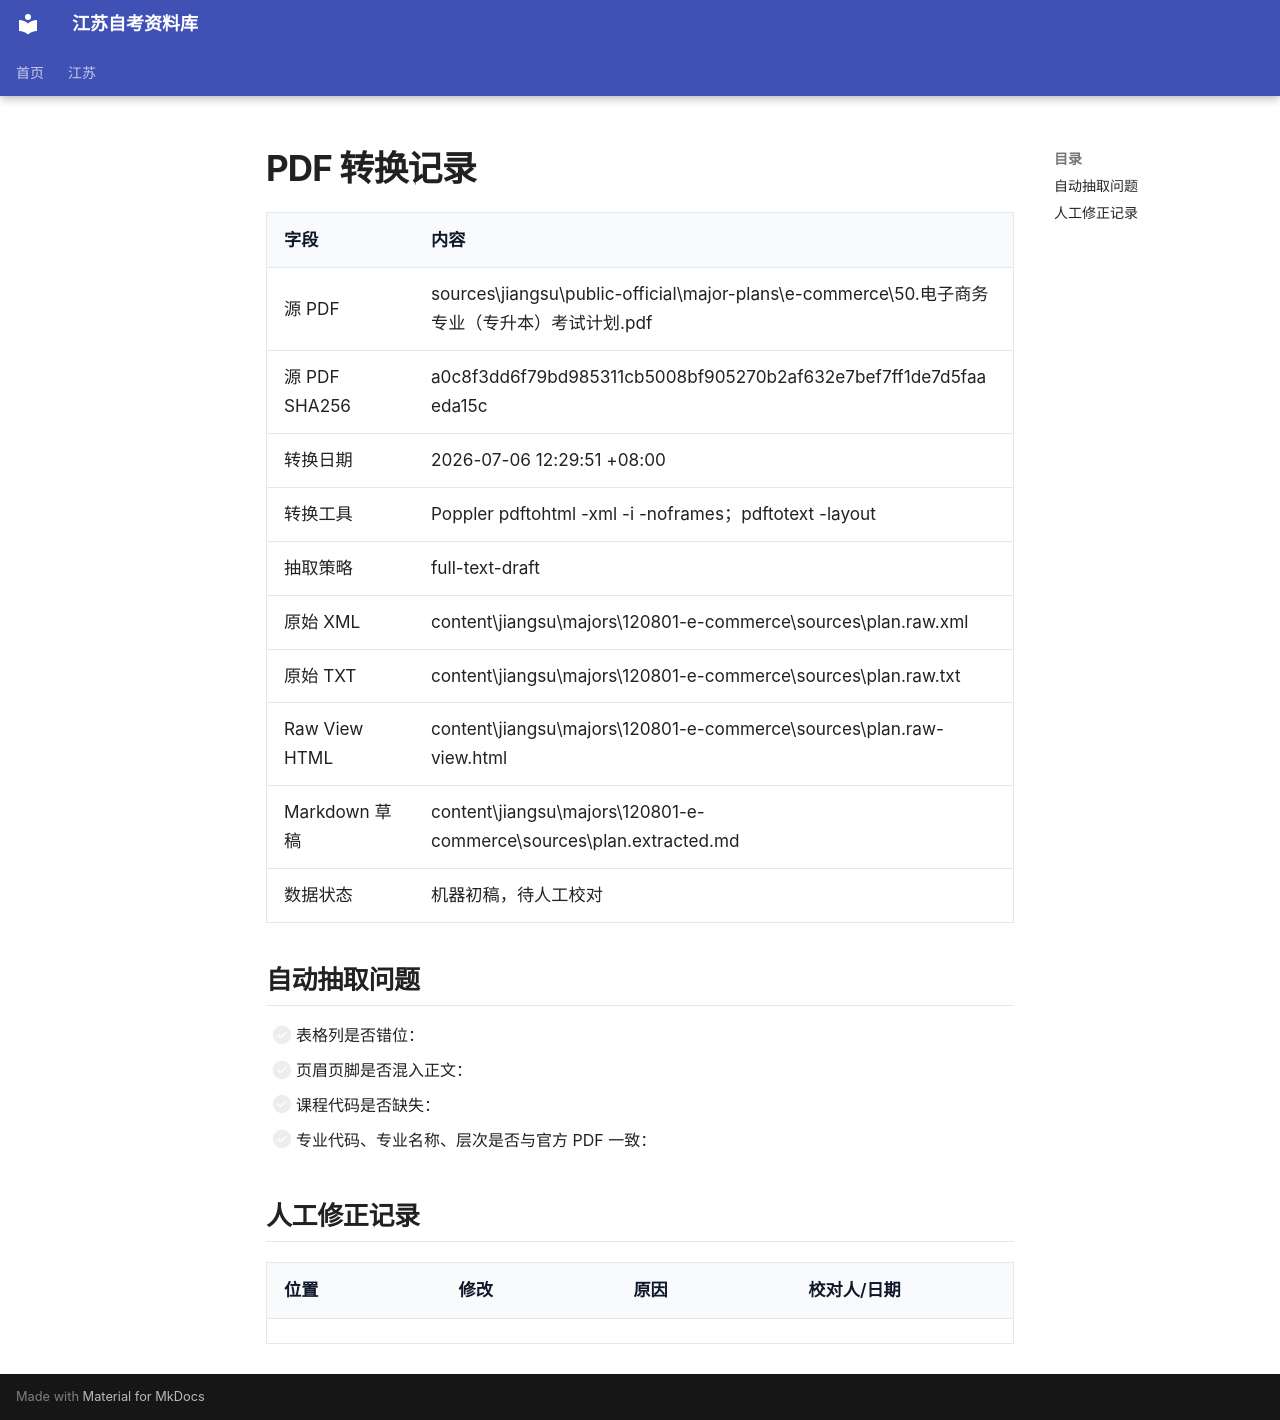

repository: SuperCatQR/jiangsu-zikao-aio · page: jiangsu/majors/120801-e-commerce/sources/plan.pipeline-notes/index.html · generator: mkdocs

# PDF 转换记录

| 字段 | 内容 |
| --- | --- |
| 源 PDF | sources\jiangsu\public-official\major-plans\e-commerce\50.电子商务专业（专升本）考试计划.pdf |
| 源 PDF SHA256 | a0c8f3dd6f79bd985311cb5008bf905270b2af632e7bef7ff1de7d5faaeda15c |
| 转换日期 | 2026-07-06 12:29:51 +08:00 |
| 转换工具 | Poppler pdftohtml -xml -i -noframes；pdftotext -layout |
| 抽取策略 | full-text-draft |
| 原始 XML | content\jiangsu\majors\120801-e-commerce\sources\plan.raw.xml |
| 原始 TXT | content\jiangsu\majors\120801-e-commerce\sources\plan.raw.txt |
| Raw View HTML | content\jiangsu\majors\120801-e-commerce\sources\plan.raw-view.html |
| Markdown 草稿 | content\jiangsu\majors\120801-e-commerce\sources\plan.extracted.md |
| 数据状态 | 机器初稿，待人工校对 |

## 自动抽取问题

- [ ] 表格列是否错位：
- [ ] 页眉页脚是否混入正文：
- [ ] 课程代码是否缺失：
- [ ] 专业代码、专业名称、层次是否与官方 PDF 一致：

## 人工修正记录

| 位置 | 修改 | 原因 | 校对人/日期 |
| --- | --- | --- | --- |
